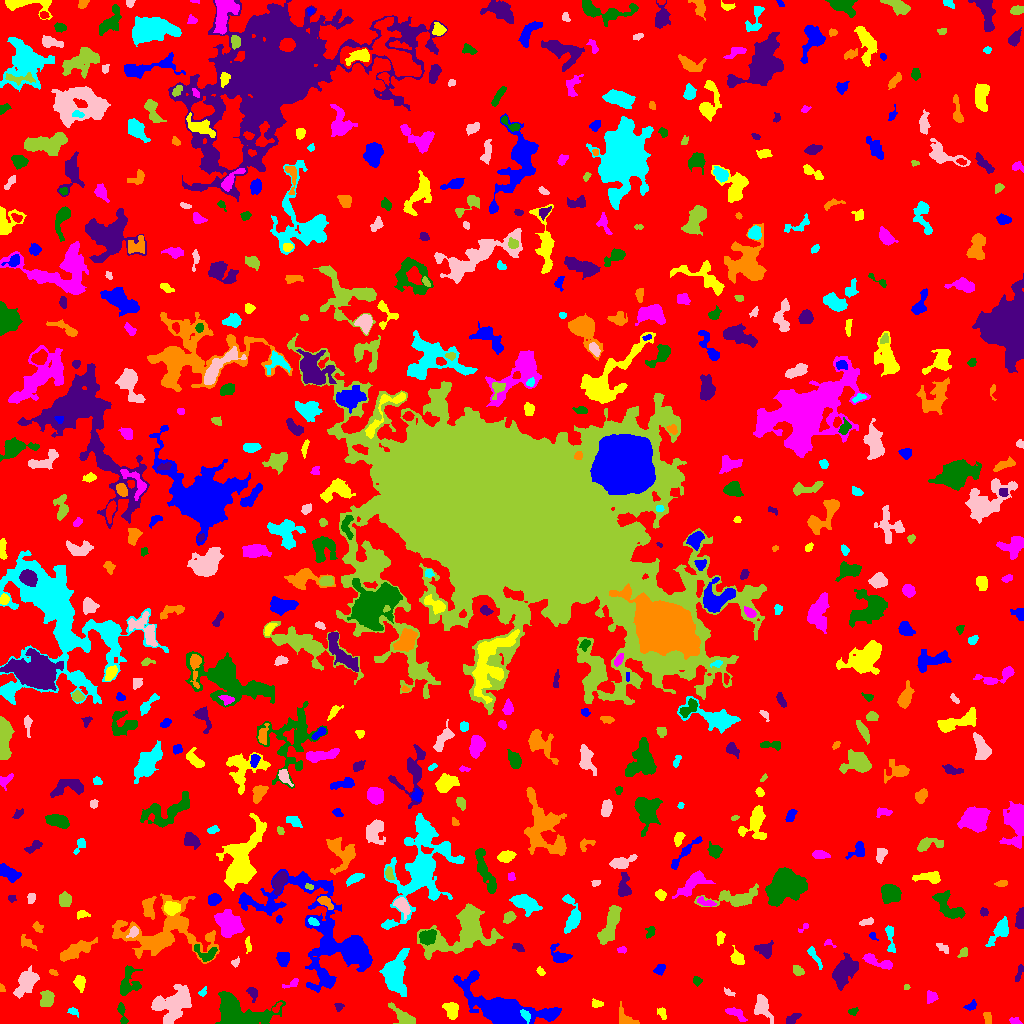

The file beside this chart, header and first rows:
ID, X, Y, A, B, theta, total_flux, mu_max, mu_median, mu_mean, R_fwhm, R_e, R10, R90, x_start, x_end, y_start, y_end, area, greylevel
0, 509.2, 507.6, 303.3, 296.8, 0.6363, 2198732, 12.0, 3.0, 2.857, 154.6, 255.8, 100.5, 398.4, 0, 1023, 0, 1023, 769509, 2.857
1, 499, 15.2, 18.17, 7.469, -0.3427, 11397, 40.0, 4.0, 6.483, 6.84, 8.831, 3.192, 18.93, 453, 561, 0, 53, 1758, 11.48
2, 662.4, 9.364, 3.459, 1.82, -1.184, 140.0, 5.0, 1.0, 1.573, 1.871, 2.821, 0.9772, 4.618, 657, 666, 4, 16, 89, 7.573
3, 1014, 2.312, 2.625, 1.571, -0.2506, 141.0, 4.0, 2.0, 1.986, 3.656, 2.523, 0.9772, 3.949, 1009, 1022, 0, 6, 71, 7.986
4, 122, 9.753, 6.737, 1.458, -1.362, 198.0, 4.0, 1.0, 1.559, 4.406, 3.038, 1.128, 4.983, 117, 128, 0, 21, 127, 9.559
5, 792.7, 4.961, 4.105, 2.063, 0.609, 283.0, 5.0, 2.0, 2.378, 4.26, 3.7, 1.382, 5.441, 786, 801, 0, 10, 119, 8.378
6, 988.1, 4.259, 2.88, 1.809, -1.419, 158.0, 3.0, 2.0, 1.736, 3.909, 2.877, 1.262, 4.442, 983, 991, 0, 11, 91, 7.736
7, 525, 8.757, 3.106, 1.548, -0.8753, 144.0, 3.0, 1.0, 1.516, 3.827, 2.764, 1.128, 4.406, 520, 530, 0, 14, 95, 12.52
8, 762, 16.86, 6.125, 3.771, -1.215, 893.0, 7.0, 2.0, 2.997, 5.781, 5.171, 2.034, 8.406, 754, 773, 0, 29, 298, 7.997
9, 404.3, 6.076, 7.593, 2.712, -0.6683, 882.0, 8.0, 3.0, 3.366, 5.754, 4.583, 1.871, 7.674, 388, 415, 0, 21, 262, 8.366
10, 276.2, 15.26, 2.985, 1.313, 0.8868, 131.0, 7.0, 2.0, 2.079, 1.784, 2.111, 0.7979, 3.613, 272, 282, 11, 21, 63, 10.08
11, 548.5, 8.193, 2.517, 1.526, -0.2949, 207.0, 8.0, 3.0, 2.915, 2.877, 2.459, 0.7979, 3.989, 543, 554, 5, 12, 71, 11.92
12, 451.3, 13.46, 4.258, 3.032, -1.144, 934.0, 10.0, 4.0, 4.469, 5.557, 4.442, 1.784, 6.887, 442, 458, 4, 21, 209, 9.469
13, 736, 10.32, 4.622, 2.035, -0.4886, 236.0, 4.0, 1.0, 1.439, 4.82, 3.478, 1.262, 5.585, 725, 747, 2, 16, 164, 7.439
14, 853.1, 11.89, 2.499, 1.78, 0.3689, 143.0, 4.0, 2.0, 2.2, 3.949, 2.585, 0.9772, 3.949, 848, 858, 8, 16, 65, 7.2
15, 338.5, 16.77, 2.106, 1.757, 1.346, 62.0, 2.0, 1.0, 0.9688, 3.868, 2.185, 0.9772, 3.568, 334, 344, 12, 20, 64, 6.969
16, 625.1, 5.2, 6.05, 3.269, -0.6364, 175.0, 2.0, 1.0, 0.9162, 7.114, 4.754, 1.596, 6.699, 619, 639, 0, 22, 191, 6.916
17, 73.05, 12.22, 2.94, 1.73, -0.5404, 145.0, 4.0, 2.0, 2.014, 3.909, 2.706, 0.9772, 4.222, 67, 78, 6, 16, 72, 7.014
18, 171.3, 19.17, 10.85, 7.479, 0.5622, 2740, 9.0, 3.0, 3.197, 6.956, 9.253, 3.241, 14.38, 151, 191, 0, 39, 857, 8.197
19, 47.15, 25.05, 3.618, 2.879, 1.296, 859.0, 12.0, 3.0, 4.19, 4.514, 3.909, 1.493, 6.531, 40, 54, 17, 33, 205, 10.19
20, 303.4, 16.05, 2.477, 1.6, -0.881, 113.0, 5.0, 1.0, 1.413, 1.954, 2.459, 0.7979, 3.989, 299, 308, 11, 22, 80, 7.412
21, 970.7, 17.5, 3.312, 1.914, 0.5504, 184.0, 4.0, 2.0, 2.115, 4.514, 2.985, 1.128, 4.618, 963, 976, 13, 24, 87, 9.115
22, 596.2, 19.66, 2.725, 1.861, -0.1126, 152.0, 4.0, 2.0, 1.831, 4.029, 2.821, 0.9772, 4.406, 592, 603, 16, 25, 83, 7.831
23, 931.5, 26.83, 2.812, 2.651, 1.376, 346.0, 6.0, 3.0, 2.957, 4.72, 3.432, 1.382, 5.232, 927, 938, 20, 33, 117, 7.957
24, 238.4, 10.99, 14.91, 7.628, -0.2025, 6336, 14.0, 5.0, 5.84, 11.74, 10.23, 3.989, 16.19, 215, 285, 0, 32, 1085, 9.84
25, 252.2, 30.87, 3.565, 2.199, -1.158, 393.0, 8.0, 3.0, 3.541, 3.827, 3.192, 1.128, 5.262, 246, 257, 21, 36, 111, 8.541
26, 1.712, 35.33, 1.882, 1.252, -1.102, 111.0, 6.0, 2.0, 2.707, 2.326, 1.871, 0.5642, 2.985, 0, 5, 32, 40, 41, 10.71
27, 202.7, 31.11, 2.366, 1.631, 0.8677, 97.0, 4.0, 1.0, 1.644, 2.821, 2.185, 0.7979, 3.785, 198, 206, 27, 37, 59, 7.644
28, 729.3, 30.64, 2.29, 1.26, -0.2976, 61.0, 4.0, 1.0, 0.9839, 2.257, 1.954, 0.5642, 3.192, 724, 735, 27, 36, 62, 6.984
29, 906.5, 36.4, 1.466, 1.299, -0.0652, 40.0, 2.0, 1.0, 1.176, 2.985, 1.693, 0.5642, 2.706, 904, 910, 34, 39, 34, 8.176
30, 585.4, 44.22, 3.978, 3.444, 0.1322, 1029, 10.0, 4.0, 4.287, 5.89, 4.583, 1.871, 7.291, 571, 594, 35, 52, 240, 9.287
31, 326.3, 44.7, 4.407, 2.472, -0.786, 701.0, 8.0, 4.0, 4.099, 5.67, 4.184, 1.596, 6.358, 319, 334, 37, 53, 171, 11.1
32, 79.78, 40.82, 3.779, 2.437, -1.422, 468.0, 6.0, 3.0, 3.141, 5.412, 3.827, 1.493, 5.917, 73, 85, 31, 48, 149, 8.141
33, 292.5, 40.15, 4.632, 1.661, 0.4243, 177.0, 5.0, 2.0, 1.945, 2.706, 2.706, 0.9772, 4.754, 282, 298, 35, 45, 91, 7.945
34, 696.6, 42.67, 2.238, 1.829, -1.079, 144.0, 4.0, 2.0, 1.973, 3.868, 2.523, 0.9772, 3.949, 693, 702, 37, 47, 73, 8.973
35, 1019, 50.97, 4.924, 1.403, 1.264, 159.0, 3.0, 2.0, 1.71, 4.26, 3.29, 1.262, 4.918, 1015, 1023, 42, 59, 93, 8.71
36, 53.16, 50.67, 2.078, 1.008, -0.5419, 43.0, 2.0, 1.0, 0.8776, 3.141, 1.784, 0.7979, 2.877, 49, 58, 48, 54, 49, 8.878
37, 395.2, 49.05, 10.92, 5.672, 1.499, 2896, 8.0, 4.0, 3.826, 11.48, 8.74, 3.568, 13.47, 379, 409, 27, 75, 757, 8.826
38, 26.27, 41.69, 6.861, 3.955, 1.041, 1686, 11.0, 3.0, 3.939, 5.557, 5.863, 2.257, 10.01, 13, 39, 25, 58, 428, 9.939
39, 797.9, 52.87, 2.667, 2.087, -0.663, 412.0, 9.0, 4.0, 4.0, 3.613, 2.932, 1.128, 4.72, 793, 804, 48, 58, 103, 9.0
40, 656.6, 67.4, 7.881, 6.437, 1.171, 1566, 7.0, 3.0, 2.96, 7.485, 7.001, 2.764, 11.13, 641, 671, 47, 81, 529, 7.96
41, 659.8, 53.92, 3.016, 1.98, 0.8086, 277.0, 6.0, 2.0, 2.689, 3.989, 3.038, 1.262, 4.754, 653, 665, 48, 59, 103, 11.69
42, 540.6, 51.68, 2.261, 1.585, -0.9434, 156.0, 5.0, 3.0, 2.557, 3.192, 2.394, 0.9772, 3.742, 536, 545, 48, 57, 61, 8.557
43, 878.3, 61.56, 9.207, 2.221, -0.3437, 600.0, 6.0, 2.0, 2.521, 5.917, 4.583, 1.784, 7.291, 862, 892, 54, 70, 238, 8.521
44, 128.1, 39.93, 7.8, 4.911, 1.283, 1138, 9.0, 3.0, 3.206, 4.478, 5.781, 2.111, 9.558, 120, 142, 28, 58, 355, 9.206
45, 843.8, 52.16, 7.388, 4.536, 1.019, 2079, 9.0, 3.0, 3.794, 7.959, 6.979, 2.821, 11.16, 832, 858, 33, 71, 548, 9.794
46, 75.53, 73.15, 8.609, 2.984, 0.4688, 1196, 9.0, 3.0, 2.96, 4.951, 5.944, 2.257, 9.674, 60, 97, 62, 86, 404, 8.96
47, 815.4, 65.69, 7.179, 1.493, -1.028, 118.0, 2.0, 1.0, 0.8676, 5.614, 3.523, 1.262, 5.262, 807, 822, 54, 77, 136, 6.868
48, 235.5, 61.33, 2.397, 1.807, 0.8052, 126.0, 4.0, 2.0, 2.066, 3.656, 2.394, 0.9772, 3.827, 231, 239, 56, 67, 61, 7.066
49, 963.2, 71.07, 2.66, 1.884, 0.9282, 119.0, 4.0, 1.0, 1.488, 3.192, 2.585, 0.9772, 4.334, 957, 967, 66, 76, 80, 9.488
50, 915, 68.66, 3.007, 1.978, 0.7379, 337.0, 6.0, 4.0, 3.787, 4.787, 3.192, 1.262, 4.72, 909, 920, 64, 74, 89, 13.79
51, 283.5, 64.5, 3.379, 2.473, 1.509, 338.0, 5.0, 2.0, 1.988, 4.549, 3.656, 1.382, 5.781, 276, 289, 57, 71, 170, 7.988
52, 247.7, 79.41, 4.124, 1.323, -1.5, 96.0, 4.0, 1.0, 1.2, 2.764, 2.459, 0.7979, 4.146, 245, 251, 70, 87, 80, 7.2
53, 622.0, 73.72, 2.321, 1.373, -0.1043, 80.0, 4.0, 1.0, 1.379, 2.932, 2.111, 0.7979, 3.29, 617, 626, 70, 77, 58, 7.379
54, 206, 69.51, 6.085, 3.833, -0.3141, 447.0, 5.0, 2.0, 2.159, 4.442, 4.514, 1.784, 7.092, 194, 217, 62, 79, 207, 9.159
55, 764.3, 74, 4.506, 3.445, -0.1577, 451.0, 4.0, 2.0, 2.189, 6.864, 4.618, 1.871, 7.092, 754, 773, 65, 83, 206, 7.189
56, 27.07, 80.66, 5.084, 2.247, -0.6375, 387.0, 6.0, 3.0, 2.954, 4.918, 3.785, 1.493, 5.863, 21, 37, 73, 89, 131, 10.95
57, 890.4, 84.85, 8.563, 1.804, -1.453, 308.0, 4.0, 2.0, 1.833, 5.47, 3.949, 1.493, 6.408, 885, 895, 71, 98, 168, 7.833
58, 942, 75.83, 3.686, 1.429, -0.5302, 120.0, 3.0, 1.0, 1.304, 3.385, 2.646, 0.9772, 4.222, 936, 948, 70, 80, 92, 7.304
59, 464.8, 92.62, 16.42, 9.963, 0.536, 7617, 18.0, 3.0, 4.924, 9.558, 10.4, 3.989, 18.39, 417, 503, 64, 120, 1547, 9.924
... 576 more rows
